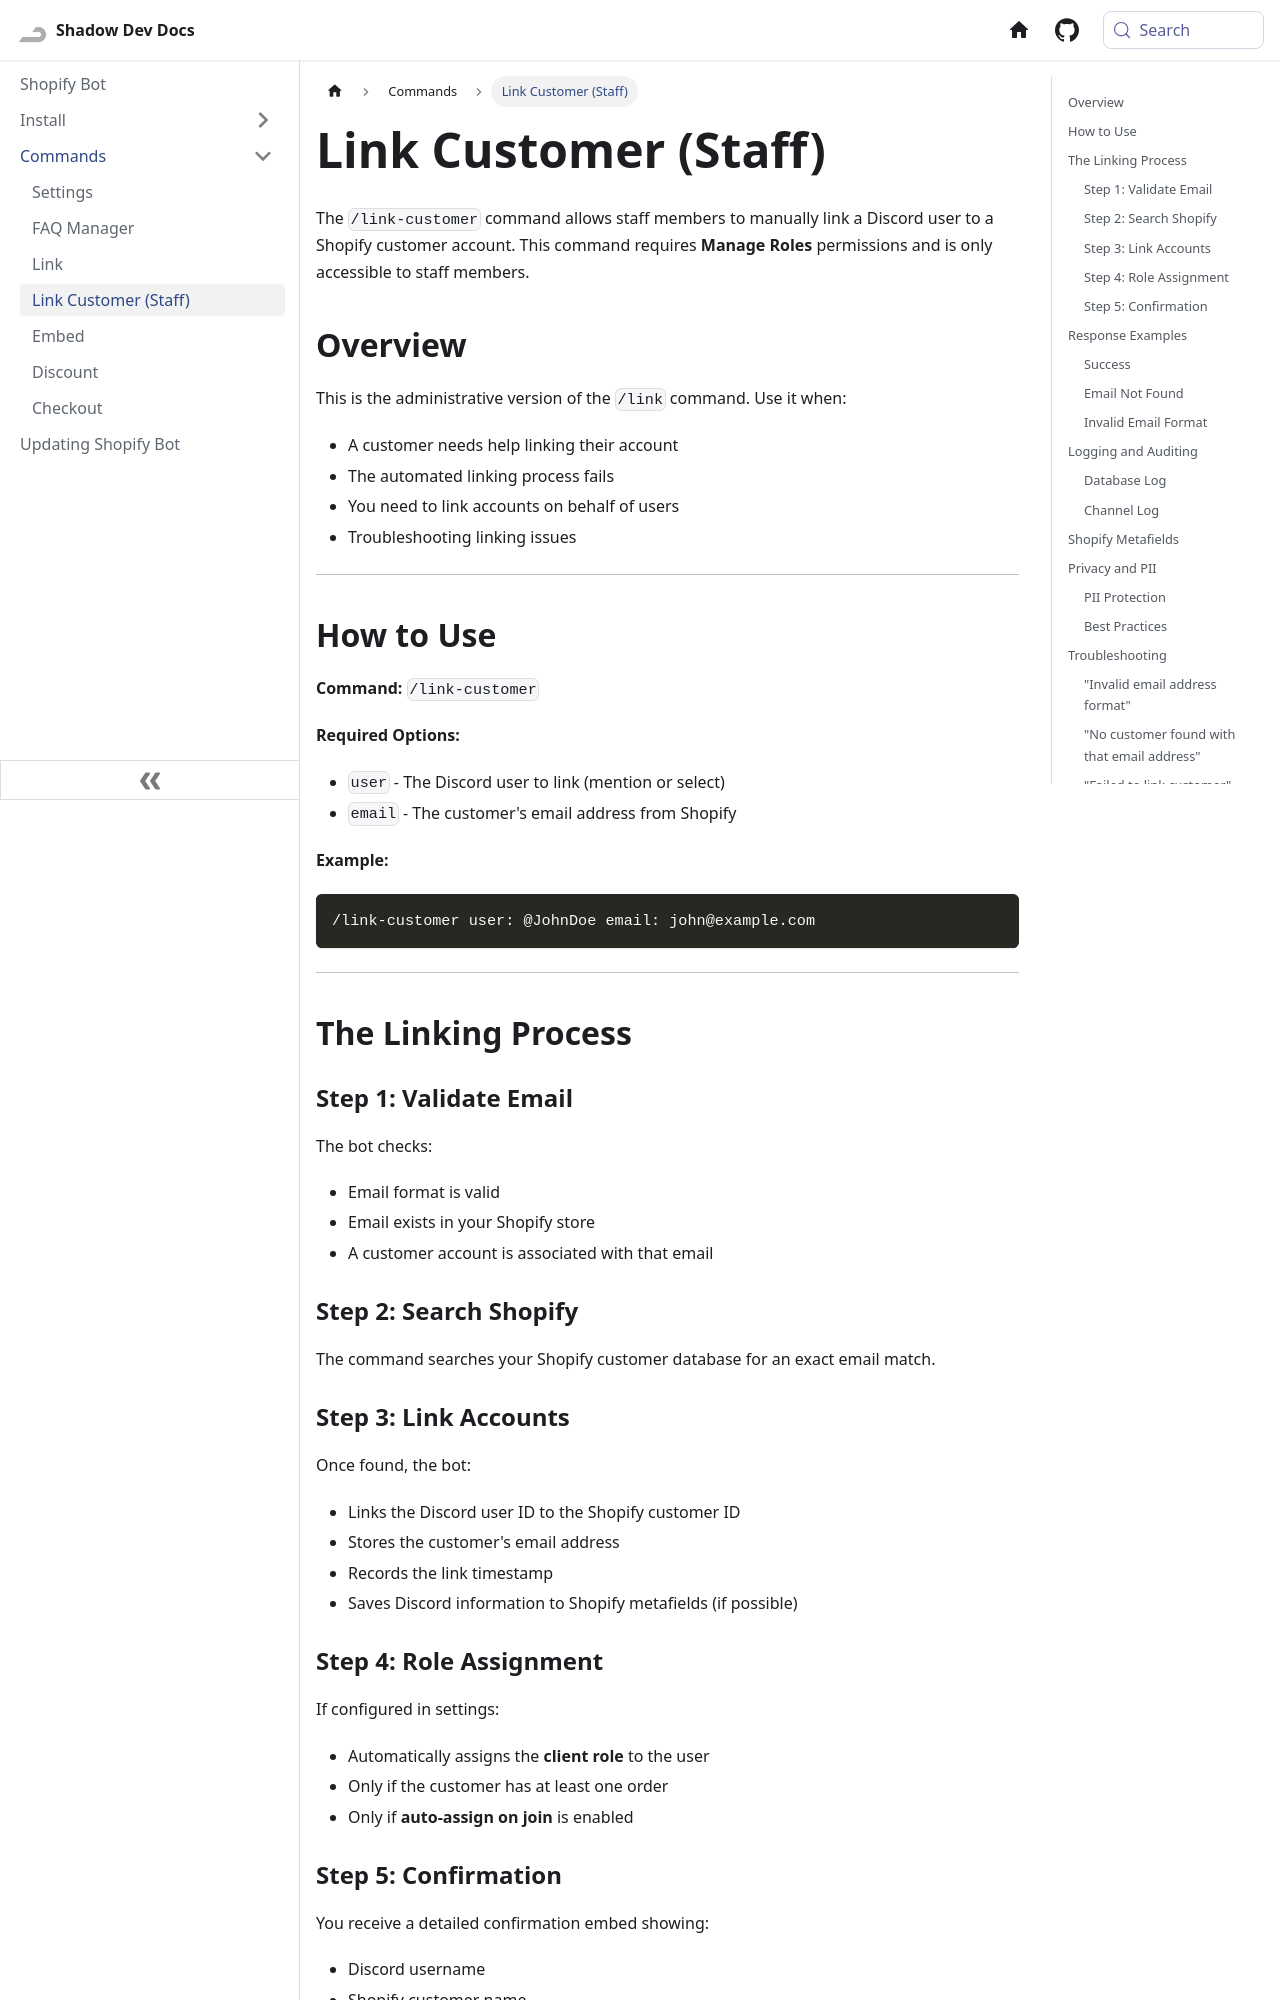

repository: Shadow-Develops/docusaurus · page: shopifyBot/commands/link-customer.html · generator: docusaurus

---
sidebar_position: 4
pagination_next: null
pagination_prev: null
---

# Link Customer (Staff)

The `/link-customer` command allows staff members to manually link a Discord user to a Shopify customer account. This command requires **Manage Roles** permissions and is only accessible to staff members.

## Overview

This is the administrative version of the `/link` command. Use it when:

- A customer needs help linking their account
- The automated linking process fails
- You need to link accounts on behalf of users
- Troubleshooting linking issues

---

## How to Use

**Command:** `/link-customer`

**Required Options:**

- `user` - The Discord user to link (mention or select)
- `email` - The customer's email address from Shopify

**Example:**

```
/link-customer user: @JohnDoe email: john@example.com
```

---

## The Linking Process

### Step 1: Validate Email

The bot checks:

- Email format is valid
- Email exists in your Shopify store
- A customer account is associated with that email

### Step 2: Search Shopify

The command searches your Shopify customer database for an exact email match.

### Step 3: Link Accounts

Once found, the bot:

- Links the Discord user ID to the Shopify customer ID
- Stores the customer's email address
- Records the link timestamp
- Saves Discord information to Shopify metafields (if possible)

### Step 4: Role Assignment

If configured in settings:

- Automatically assigns the **client role** to the user
- Only if the customer has at least one order
- Only if **auto-assign on join** is enabled
